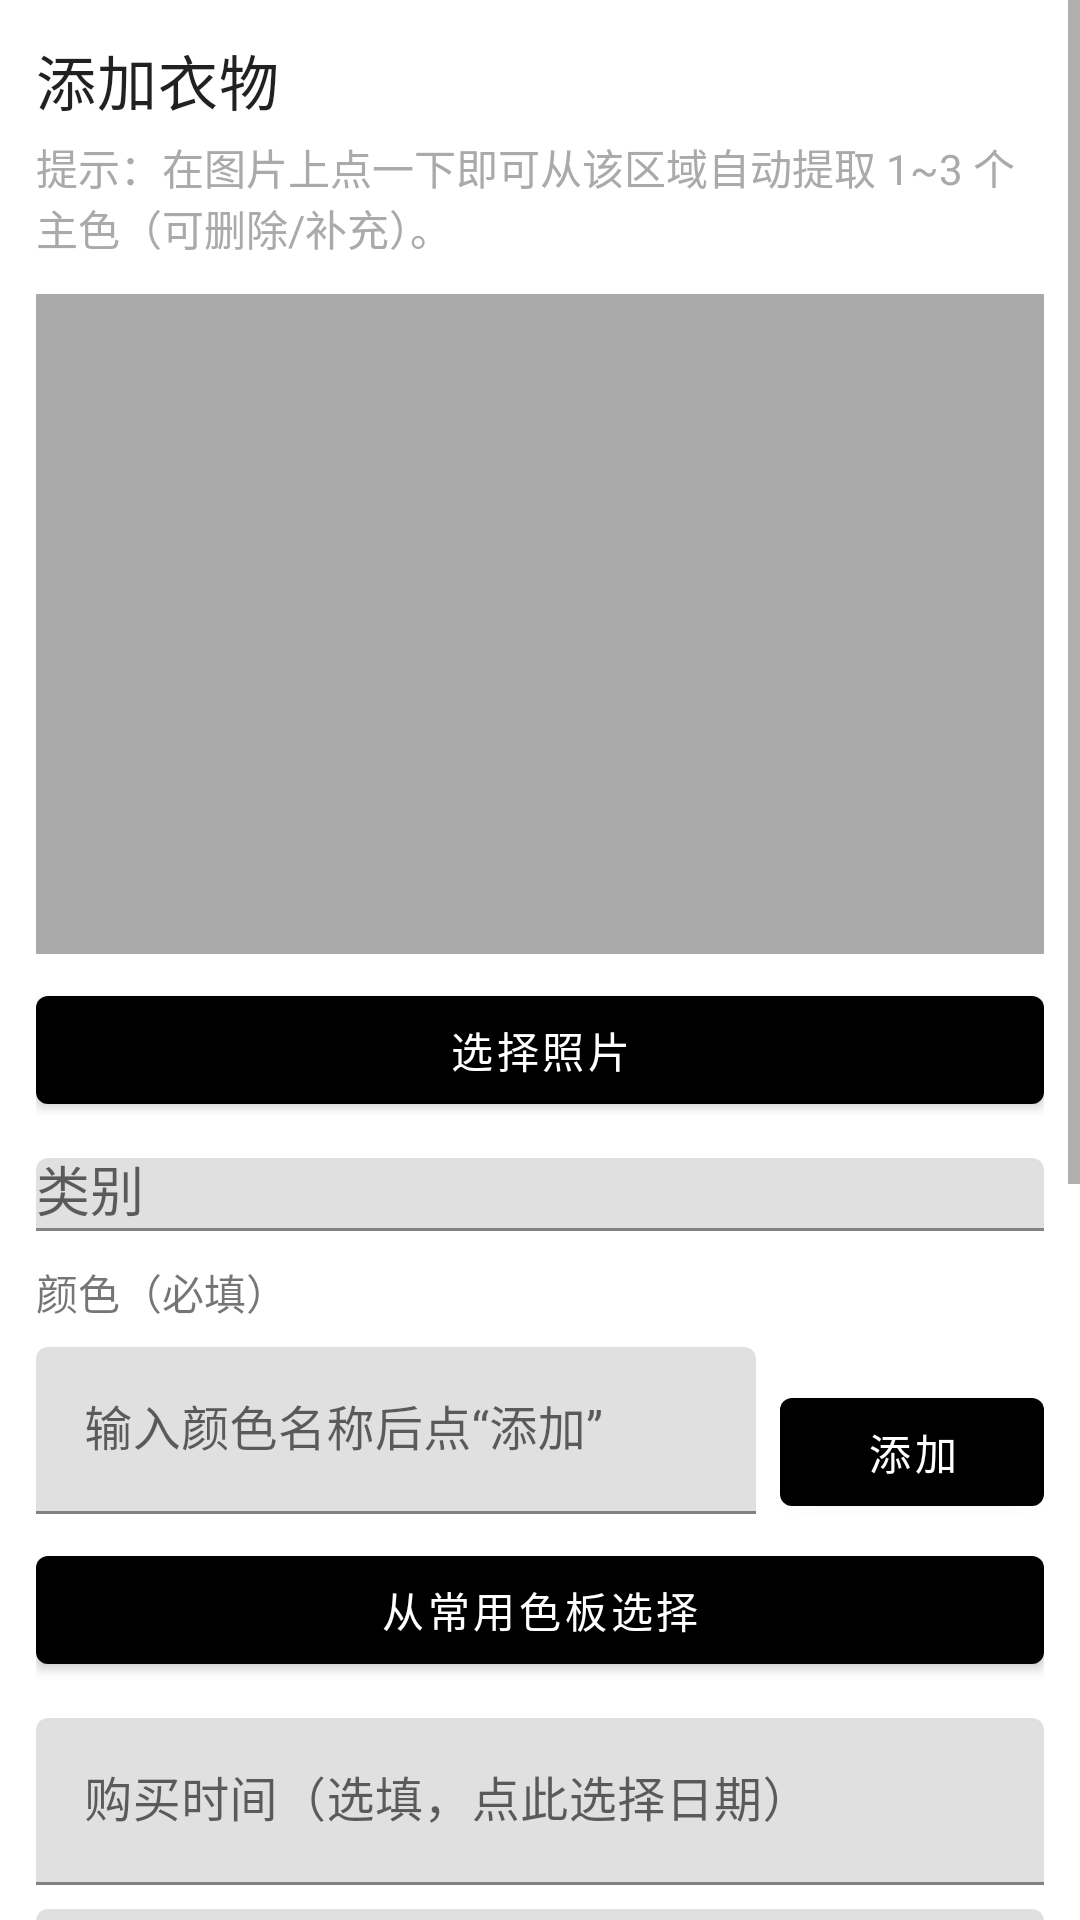

Layout XML and referenced resources for this Android screen:
<!-- AndroidManifest.xml: activity theme Theme.Closetly -->
<!-- res/layout/activity_add_item.xml -->
<ScrollView xmlns:android="http://schemas.android.com/apk/res/android"
    xmlns:app="http://schemas.android.com/apk/res-auto"
    android:layout_width="match_parent"
    android:layout_height="match_parent">

    <LinearLayout
        android:layout_width="match_parent"
        android:layout_height="wrap_content"
        android:orientation="vertical"
        android:padding="12dp">

        <TextView
            android:id="@+id/title"
            android:layout_width="match_parent"
            android:layout_height="wrap_content"
            android:text="@string/add_item"
            android:textAppearance="?attr/textAppearanceHeadline6"/>

        <TextView
            android:layout_width="match_parent"
            android:layout_height="wrap_content"
            android:layout_marginTop="4dp"
            android:text="提示：在图片上点一下即可从该区域自动提取 1~3 个主色（可删除/补充）。"
            android:textColor="@android:color/darker_gray"/>

        <ImageView
            android:id="@+id/preview"
            android:layout_width="match_parent"
            android:layout_height="220dp"
            android:layout_marginTop="12dp"
            android:scaleType="centerCrop"
            android:background="@android:color/darker_gray"/>

        <com.google.android.material.button.MaterialButton
            android:id="@+id/btnPick"
            android:layout_width="match_parent"
            android:layout_height="wrap_content"
            android:layout_marginTop="8dp"
            android:text="@string/pick_photo"/>

        <com.google.android.material.textfield.TextInputLayout
            android:layout_width="match_parent"
            android:layout_height="wrap_content"
            android:layout_marginTop="12dp"
            app:endIconMode="clear_text">

            <com.google.android.material.textfield.MaterialAutoCompleteTextView
                android:id="@+id/categoryEdit"
                android:layout_width="match_parent"
                android:layout_height="wrap_content"
                android:hint="@string/category"/>
        </com.google.android.material.textfield.TextInputLayout>

        <TextView
            android:layout_width="match_parent"
            android:layout_height="wrap_content"
            android:layout_marginTop="10dp"
            android:text="颜色（必填）"/>

        <com.google.android.material.chip.ChipGroup
            android:id="@+id/colorChips"
            android:layout_width="match_parent"
            android:layout_height="wrap_content"
            app:singleSelection="false"
            app:chipSpacingHorizontal="8dp"
            app:chipSpacingVertical="8dp"/>

        <LinearLayout
            android:layout_width="match_parent"
            android:layout_height="wrap_content"
            android:layout_marginTop="8dp"
            android:orientation="horizontal">

            <com.google.android.material.textfield.TextInputLayout
                android:layout_width="0dp"
                android:layout_height="wrap_content"
                android:layout_weight="1"
                app:endIconMode="clear_text">

                <com.google.android.material.textfield.TextInputEditText
                    android:id="@+id/colorEdit"
                    android:layout_width="match_parent"
                    android:layout_height="wrap_content"
                    android:hint="输入颜色名称后点“添加”"/>
            </com.google.android.material.textfield.TextInputLayout>

            <com.google.android.material.button.MaterialButton
                android:id="@+id/btnAddColor"
                android:layout_width="wrap_content"
                android:layout_height="wrap_content"
                android:layout_marginStart="8dp"
                android:text="添加"/>
        </LinearLayout>

        <com.google.android.material.button.MaterialButton
            android:id="@+id/btnPalette"
            android:layout_width="match_parent"
            android:layout_height="wrap_content"
            android:layout_marginTop="8dp"
            android:text="从常用色板选择"/>

        <com.google.android.material.textfield.TextInputLayout
            android:layout_width="match_parent"
            android:layout_height="wrap_content"
            android:layout_marginTop="12dp"
            app:endIconMode="clear_text">

            <com.google.android.material.textfield.TextInputEditText
                android:id="@+id/purchaseEdit"
                android:layout_width="match_parent"
                android:layout_height="wrap_content"
                android:hint="购买时间（选填，点此选择日期）"
                android:focusable="false"/>
        </com.google.android.material.textfield.TextInputLayout>

        <com.google.android.material.textfield.TextInputLayout
            android:layout_width="match_parent"
            android:layout_height="wrap_content"
            android:layout_marginTop="8dp"
            app:endIconMode="clear_text">

            <com.google.android.material.textfield.TextInputEditText
                android:id="@+id/materialEdit"
                android:layout_width="match_parent"
                android:layout_height="wrap_content"
                android:hint="材质（选填，如：棉/羊毛/涤纶）"/>
        </com.google.android.material.textfield.TextInputLayout>

        <com.google.android.material.textfield.TextInputLayout
            android:layout_width="match_parent"
            android:layout_height="wrap_content"
            android:layout_marginTop="8dp"
            app:endIconMode="clear_text">

            <com.google.android.material.textfield.TextInputEditText
                android:id="@+id/brandEdit"
                android:layout_width="match_parent"
                android:layout_height="wrap_content"
                android:hint="品牌（选填）"/>
        </com.google.android.material.textfield.TextInputLayout>

        <com.google.android.material.textfield.TextInputLayout
            android:layout_width="match_parent"
            android:layout_height="wrap_content"
            android:layout_marginTop="8dp"
            app:endIconMode="clear_text">

            <com.google.android.material.textfield.TextInputEditText
                android:id="@+id/sizeEdit"
                android:layout_width="match_parent"
                android:layout_height="wrap_content"
                android:hint="尺码（选填，如：M/42/170）"/>
        </com.google.android.material.textfield.TextInputLayout>

        <com.google.android.material.textfield.TextInputLayout
            android:layout_width="match_parent"
            android:layout_height="wrap_content"
            android:layout_marginTop="8dp"
            app:endIconMode="clear_text">

            <com.google.android.material.textfield.TextInputEditText
                android:id="@+id/priceEdit"
                android:layout_width="match_parent"
                android:layout_height="wrap_content"
                android:inputType="numberDecimal"
                android:hint="价格（选填）"/>
        </com.google.android.material.textfield.TextInputLayout>

        <com.google.android.material.textfield.TextInputLayout
            android:layout_width="match_parent"
            android:layout_height="wrap_content"
            android:layout_marginTop="8dp"
            app:endIconMode="clear_text">

            <com.google.android.material.textfield.TextInputEditText
                android:id="@+id/noteEdit"
                android:layout_width="match_parent"
                android:layout_height="wrap_content"
                android:minLines="2"
                android:hint="备注（选填，如：偏小/易皱/搭配建议）"/>
        </com.google.android.material.textfield.TextInputLayout>

        <com.google.android.material.button.MaterialButton
            android:id="@+id/btnSave"
            android:layout_width="match_parent"
            android:layout_height="wrap_content"
            android:layout_marginTop="12dp"
            android:text="@string/save"/>

        <com.google.android.material.button.MaterialButton
            android:id="@+id/btnDelete"
            style="?attr/materialButtonOutlinedStyle"
            android:layout_width="match_parent"
            android:layout_height="wrap_content"
            android:layout_marginTop="8dp"
            android:text="删除这件衣物"
            android:visibility="gone"/>
    </LinearLayout>
</ScrollView>
<!-- resources referenced by this layout -->
<resources>
  <string name="add_item">添加衣物</string>
  <string name="category">类别</string>
  <string name="pick_photo">选择照片</string>
  <string name="save">保存</string>
  <style name="Theme.Closetly" parent="Theme.MaterialComponents.DayNight.NoActionBar">
          <item name="colorPrimary">@android:color/black</item>
          <item name="colorPrimaryVariant">@android:color/black</item>
          <item name="colorOnPrimary">@android:color/white</item>
  
          <item name="colorSecondary">@android:color/black</item>
          <item name="colorSecondaryVariant">@android:color/black</item>
          <item name="colorOnSecondary">@android:color/white</item>
  
          <item name="android:statusBarColor">@android:color/black</item>
          <item name="android:navigationBarColor">@android:color/black</item>
      </style>
</resources>
